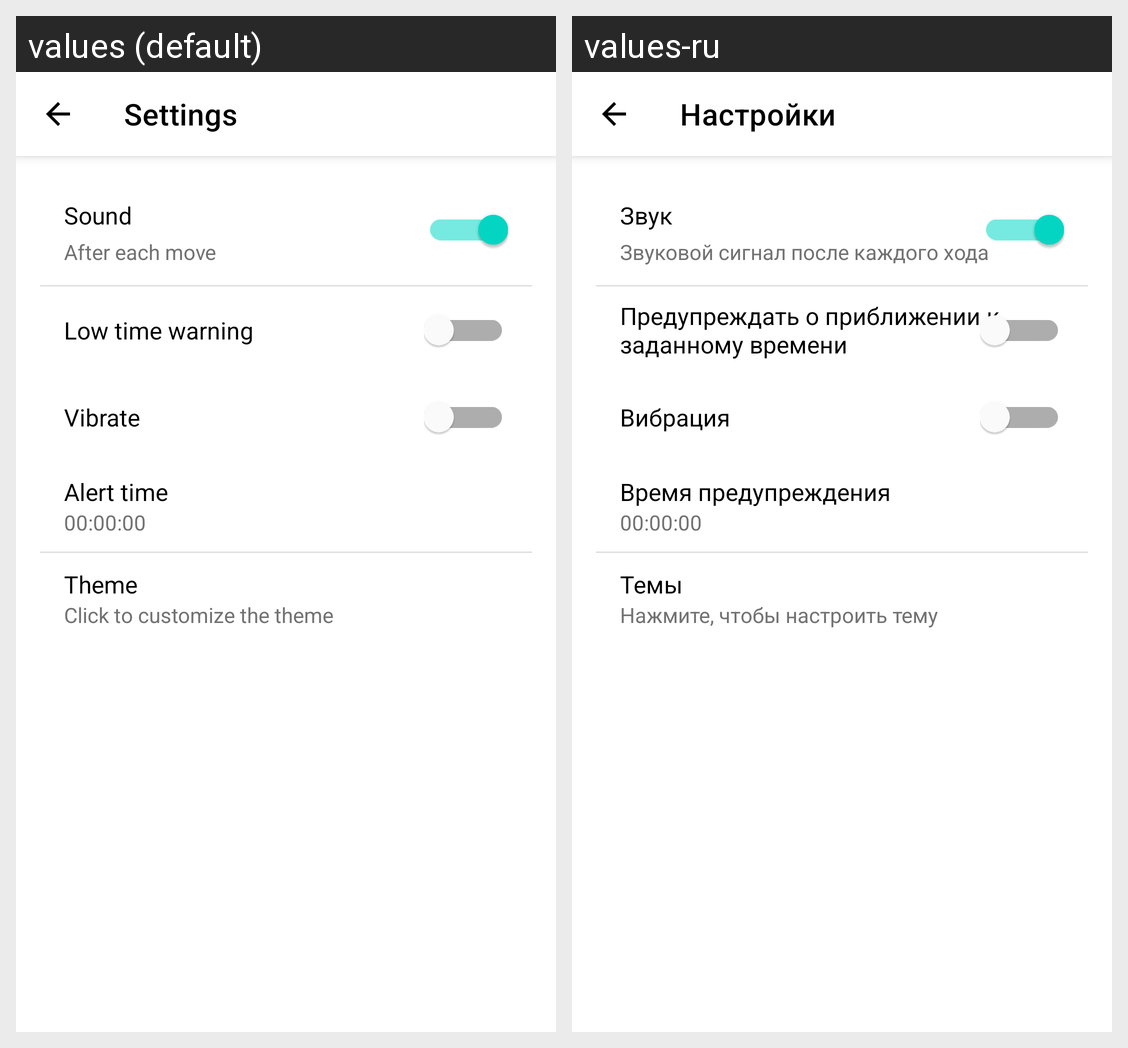

Translations of the strings shown on this Android screen, per locale in the grid:
Android screen res/layout/fragment_settings.xml rendered under 2 locales, left to right: values (default), values-ru. Device: Nexus 5 (rendered at 1080×1920; each locale shown at half size, 540×960, under a caption strip naming it); theme Theme.ChessClock.
Strings drawn on this screen, with the default value and each locale's value (text and hints the layout hard-codes, and strings that could not be matched under every locale, appear in the picture but are not listed):

settings_app_bar_description
  values: Settings
  values-ru: Настройки

settings_appbar_title
  values: Settings
  values-ru: Настройки

sound_settings_title
  values: Sound
  values-ru: Звук

sound_settings_summary
  values: After each move
  values-ru: Звуковой сигнал после каждого хода

low_time_warning_settings_title
  values: Low time warning
  values-ru: Предупреждать о приближении к 
      заданному времени

vibrate_settings_title
  values: Vibrate
  values-ru: Вибрация

alert_time_title
  values: Alert time
  values-ru: Время предупреждения

default_alert_time
  values: 00:00:00
  values-ru: 00:00:00  [not translated; the default value is used]

theme_settings_title
  values: Theme
  values-ru: Темы

theme_settings_summary
  values: Click to customize the theme
  values-ru: Нажмите, чтобы настроить тему
